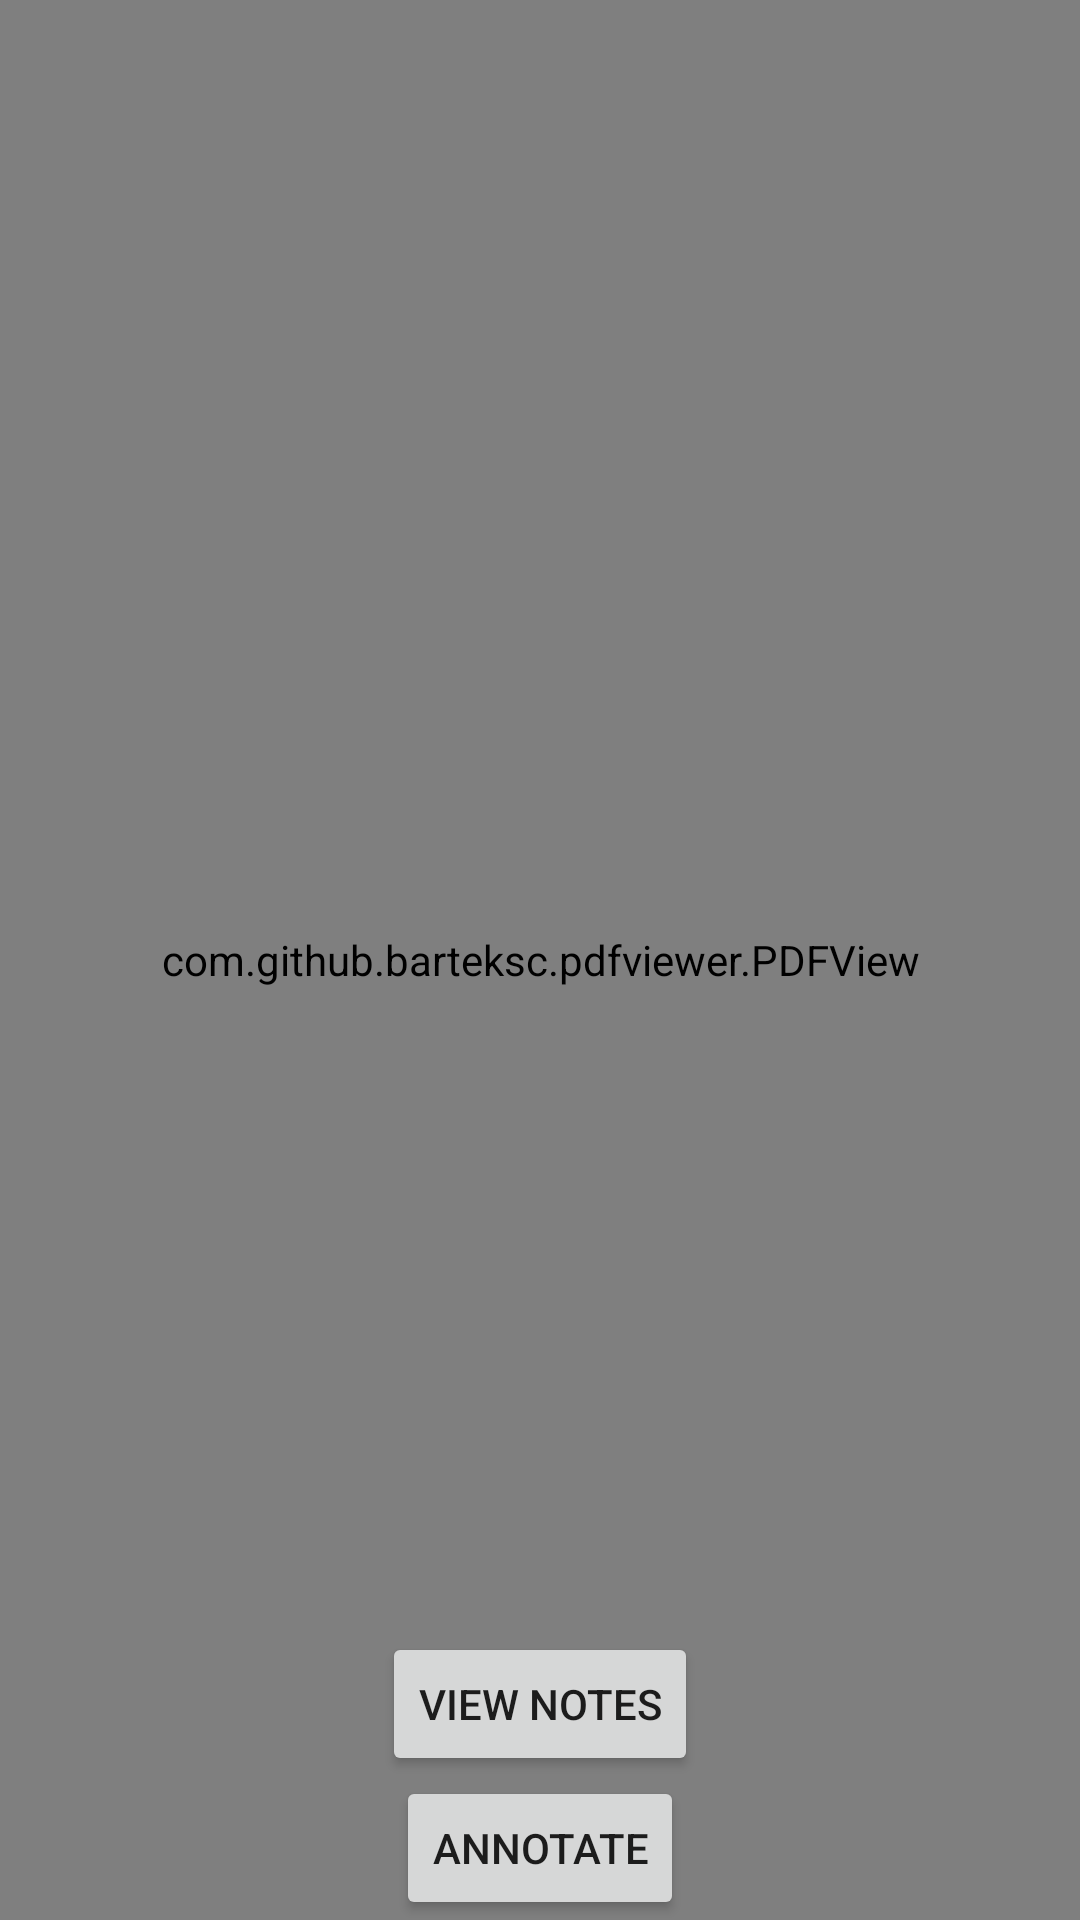

The Android layout XML behind this screen, and the referenced resources:
<!-- AndroidManifest.xml: application theme Theme.EBookReader -->
<!-- res/layout/activity_pdf_viewer.xml -->
<?xml version="1.0" encoding="utf-8"?>
<androidx.constraintlayout.widget.ConstraintLayout xmlns:android="http://schemas.android.com/apk/res/android"
    xmlns:app="http://schemas.android.com/apk/res-auto"
    xmlns:tools="http://schemas.android.com/tools"
    android:layout_width="match_parent"
    android:layout_height="match_parent"
    tools:context=".PdfViewerActivity">

    <com.github.barteksc.pdfviewer.PDFView
        android:id="@+id/pdfView"
        android:layout_width="match_parent"
        android:layout_height="match_parent" />

    <Button
        android:id="@+id/annotate_button"
        android:layout_width="wrap_content"
        android:layout_height="wrap_content"
        android:text="@string/annotate"
        app:layout_constraintBottom_toBottomOf="parent"
        app:layout_constraintEnd_toEndOf="parent"
        app:layout_constraintStart_toStartOf="parent" />

    <Button
        android:id="@+id/view_notes_button"
        android:layout_width="wrap_content"
        android:layout_height="wrap_content"
        android:text="@string/view_notes"
        app:layout_constraintBottom_toTopOf="@id/annotate_button"
        app:layout_constraintEnd_toEndOf="parent"
        app:layout_constraintStart_toStartOf="parent" />

</androidx.constraintlayout.widget.ConstraintLayout>
<!-- resources referenced by this layout -->
<resources>
  <string name="annotate">Annotate</string>
  <string name="view_notes">View Notes</string>
  <style name="Theme.EBookReader" parent="Theme.MaterialComponents.DayNight.DarkActionBar">
          
          <item name="colorPrimary">@color/purple_500</item>
          <item name="colorPrimaryVariant">@color/purple_700</item>
          <item name="colorOnPrimary">@color/white</item>
          
          <item name="colorSecondary">@color/teal_200</item>
          <item name="colorSecondaryVariant">@color/teal_700</item>
          <item name="colorOnSecondary">@color/black</item>
          
          <item name="android:statusBarColor">?attr/colorPrimaryVariant</item>
          
      </style>
  <!-- not gathered from this repository: default colours our renderer supplied (Android Studio template values) -->
  <color name="purple_500">#FF6200EE</color>
  <color name="purple_700">#FF3700B3</color>
  <color name="teal_200">#FF03DAC5</color>
  <color name="teal_700">#FF018786</color>
  <color name="black">#FF000000</color>
  <color name="white">#FFFFFFFF</color>
</resources>
